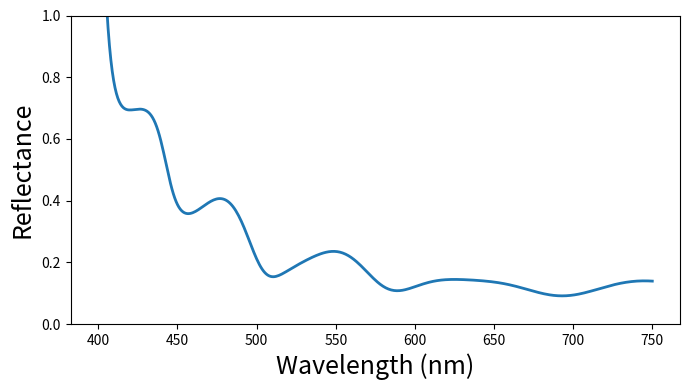

This chart was generated by the following Python code:
import numpy as np
import matplotlib.pyplot as plt

# ----------------------------- 
# SAME material models (Steps 1–2)
# -----------------------------
def n_keratin(wl_nm):
    return 1.532 + 5890.0 / wl_nm**2

def n_melanin_complex(wl_nm):
    n = 1.648 + 23700.0 / wl_nm**2
    k = 0.56 * np.exp(-wl_nm / 270.0)
    return n + 1j * k

def effective_refractive_index_TE(fk, fm, fa, wl_nm):
    w = 2.5
    eps_k = n_keratin(wl_nm)**2
    eps_m = n_melanin_complex(wl_nm)**2
    eps_a = 1.0
    eps_eff = (
        fk * eps_k**(-w) +
        fm * eps_m**(-w) +
        fa * eps_a**(-w)
    ) ** (-1.0 / w)
    return np.sqrt(eps_eff)

def effective_refractive_index_TM(fk, fm, fa, wl_nm):
    w = -1.5  # Freyer adjusted TM
    eps_k = n_keratin(wl_nm)**2
    eps_m = n_melanin_complex(wl_nm)**2
    eps_a = 1.0

    eps_eff = (
        fk * eps_k**(-w) +
        fm * eps_m**(-w) +
        fa * eps_a**(-w)
    ) ** (-1.0 / w)

    return np.sqrt(eps_eff)

# -----------------------------
# PARAMETERS FROM STEPS 1–2
# -----------------------------
params = {
    "a": 195,
    "b": 150,
    "Dm": 120,
    "Da": 55,
    "Nm": 5,
    "cortex": 130
}

dz = 1.0
total_depth = params["Nm"] * params["a"]

'''
# -----------------------------
# CONTINUUM FRACTIONS (derived)
# -----------------------------
def averaged_fractions(z):
    # Periodic structure as in Freyer
    period = params["a"]
    z_mod = z % period
    
    # Simplified: f_m peaks at center of melanosome layer
    if 0 <= z_mod < params["Dm"]:
        f_m = np.pi * (params["Dm"]/2)**2 / (params["a"]*params["b"])
    else:
        f_m = 0
    
    # Air channels in their own layer
    if params["Dm"] <= z_mod < params["Dm"] + params["Da"]:
        f_a = np.pi * (params["Da"]/2)**2 / (params["a"]*params["b"])
    else:
        f_a = 0
    
    f_k = 1.0 - f_m - f_a
    return f_k, f_m, f_a
'''

# -----------------------------
# CONTINUUM FRACTIONS (ensemble / continuum limit)
# -----------------------------

# Precompute period-averaged volume fractions
A_cell = params["a"] * params["b"]
f_m_bar = np.pi * (params["Dm"] / 2)**2 / A_cell
f_a_bar = np.pi * (params["Da"] / 2)**2 / A_cell
f_k_bar = 1.0 - f_m_bar - f_a_bar

def averaged_fractions(z):
    """
    Continuum (ensemble-averaged) volume fractions.
    Independent of depth z: fixed-point limit of disorder averaging.
    """
    return f_k_bar, f_m_bar, f_a_bar

# -----------------------------
# BUILD CONTINUUM STACK
# -----------------------------
def build_continuum_stack(wl_nm):
    stack = []
    n_k = n_keratin(wl_nm)
    stack.append(((n_k, n_k), params["cortex"] * 1e-9))  # TE/TM tuple
    
    # Define z_vals here
    z_vals = np.arange(0, total_depth, dz)
    
    for z in z_vals:
        fk, fm, fa = averaged_fractions(z)
        n_TE = effective_refractive_index_TE(fk, fm, fa, wl_nm)
        n_TM = effective_refractive_index_TM(fk, fm, fa, wl_nm)
        stack.append(((n_TE, n_TM), dz * 1e-9))
    
    return stack

# -----------------------------
# SAME TMM
# -----------------------------

def reflectance_TE_TM(stack, wavelengths_nm):
    """
    Calculate reflectance for TE and TM polarizations and average them.
    Stack format: [((n_TE, n_TM), thickness), ...]
    """
    R_TE = []
    R_TM = []
    
    for wl_nm in wavelengths_nm:
        k0 = 2 * np.pi / (wl_nm * 1e-9)
        
        # TE calculation
        M_TE = np.eye(2, dtype=complex)
        for (n_TE, n_TM), d in stack:
            delta = k0 * n_TE * d
            eta = n_TE
            M_layer = np.array([
                [np.cos(delta), 1j*np.sin(delta)/eta],
                [1j*eta*np.sin(delta), np.cos(delta)]
            ])
            M_TE = M_layer @ M_TE
        
        n_in = 1.0
        n_out = 1.0

        Y_TE = (M_TE[1,0] + M_TE[1,1]*n_out) / (M_TE[0,0] + M_TE[0,1]*n_out)
        r_TE = (n_in - Y_TE) / (n_in + Y_TE)

        R_TE.append(np.abs(r_TE)**2)
        
        # TM calculation
        M_TM = np.eye(2, dtype=complex)
        for (n_TE, n_TM), d in stack:
            delta = k0 * n_TM * d
            eta = n_TM
            M_layer = np.array([
                [np.cos(delta), 1j*np.sin(delta)/eta],
                [1j*eta*np.sin(delta), np.cos(delta)]
            ])
            M_TM = M_layer @ M_TM

        n_in = 1.0
        n_out = 1.0

        Y_TM = (M_TM[1,0] + M_TM[1,1]*n_out) / (M_TM[0,0] + M_TM[0,1]*n_out)
        r_TM = (n_in - Y_TM) / (n_in + Y_TM)
        
        R_TM.append(np.abs(r_TM)**2)
    
    # Average TE and TM for unpolarized light (Freyer 2020)
    return (np.array(R_TE) + np.array(R_TM)) / 2

# -----------------------------
# SPECTRUM
# -----------------------------
wavelengths = np.linspace(400, 750, 400)
R = []
for wl in wavelengths:
    stack = build_continuum_stack(wl)
    R_wl = reflectance_TE_TM(stack, [wl])  
    R.append(R_wl[0])

# -----------------------------
# PLOT
# -----------------------------
plt.figure(figsize=(7,4))
plt.plot(wavelengths, R, lw=2)
plt.xlabel("Wavelength (nm)", fontsize=18)
plt.ylabel("Reflectance", fontsize=18)
#plt.title("Region 4: continuum limit (derived from disorder)", fontsize=18)
plt.ylim(0, 1.0)
plt.tight_layout()
plt.savefig('continum-EMT.png', dpi=300)
plt.show()
